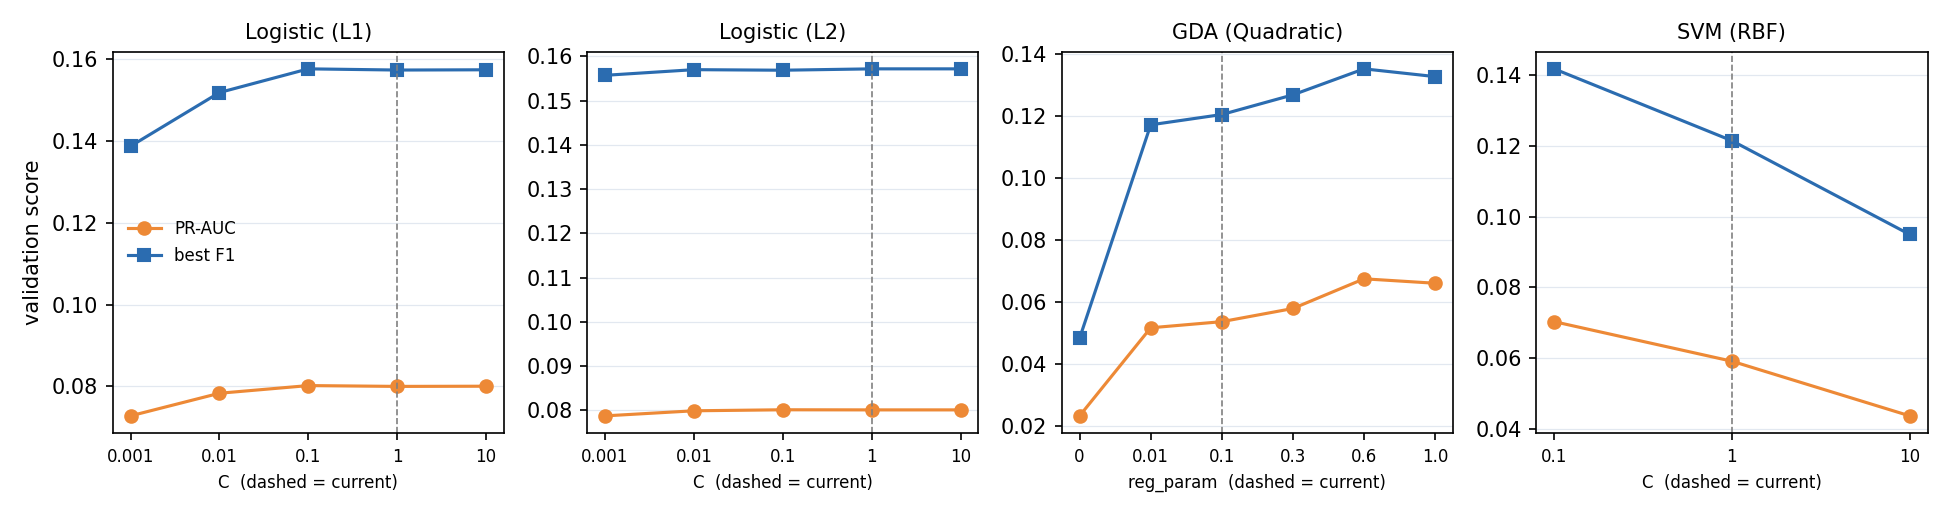

Source data for this figure (header and first rows):
model, param, value, is_default, val_pr_auc, val_f1, fit_sec
Logistic (L1), C, 0.001, False, 0.07283, 0.1386, 0.4
Logistic (L1), C, 0.01, False, 0.07835, 0.1517, 0.5
Logistic (L1), C, 0.1, False, 0.08022, 0.1575, 0.6
Logistic (L1), C, 1.0, True, 0.08002, 0.1572, 1.4
Logistic (L1), C, 10.0, False, 0.08007, 0.1573, 10.1
Logistic (L2), C, 0.001, False, 0.07872, 0.1557, 0.0
Logistic (L2), C, 0.01, False, 0.07987, 0.157, 0.0
Logistic (L2), C, 0.1, False, 0.0801, 0.1569, 0.0
Logistic (L2), C, 1.0, True, 0.08008, 0.1572, 0.0
Logistic (L2), C, 10.0, False, 0.08008, 0.1572, 0.0
GDA (Quadratic), reg_param, 0.0, False, 0.02342, 0.04842, 0.1
GDA (Quadratic), reg_param, 0.01, False, 0.05178, 0.1171, 0.1
GDA (Quadratic), reg_param, 0.1, True, 0.05374, 0.1204, 0.1
GDA (Quadratic), reg_param, 0.3, False, 0.05799, 0.1268, 0.1
GDA (Quadratic), reg_param, 0.6, False, 0.06754, 0.1351, 0.1
GDA (Quadratic), reg_param, 1.0, False, 0.06611, 0.1326, 0.1
SVM (RBF), C, 0.1, False, 0.07034, 0.1418, 7.6
SVM (RBF), C, 1.0, True, 0.05916, 0.1215, 6.8
SVM (RBF), C, 10.0, False, 0.04371, 0.09498, 6.9
